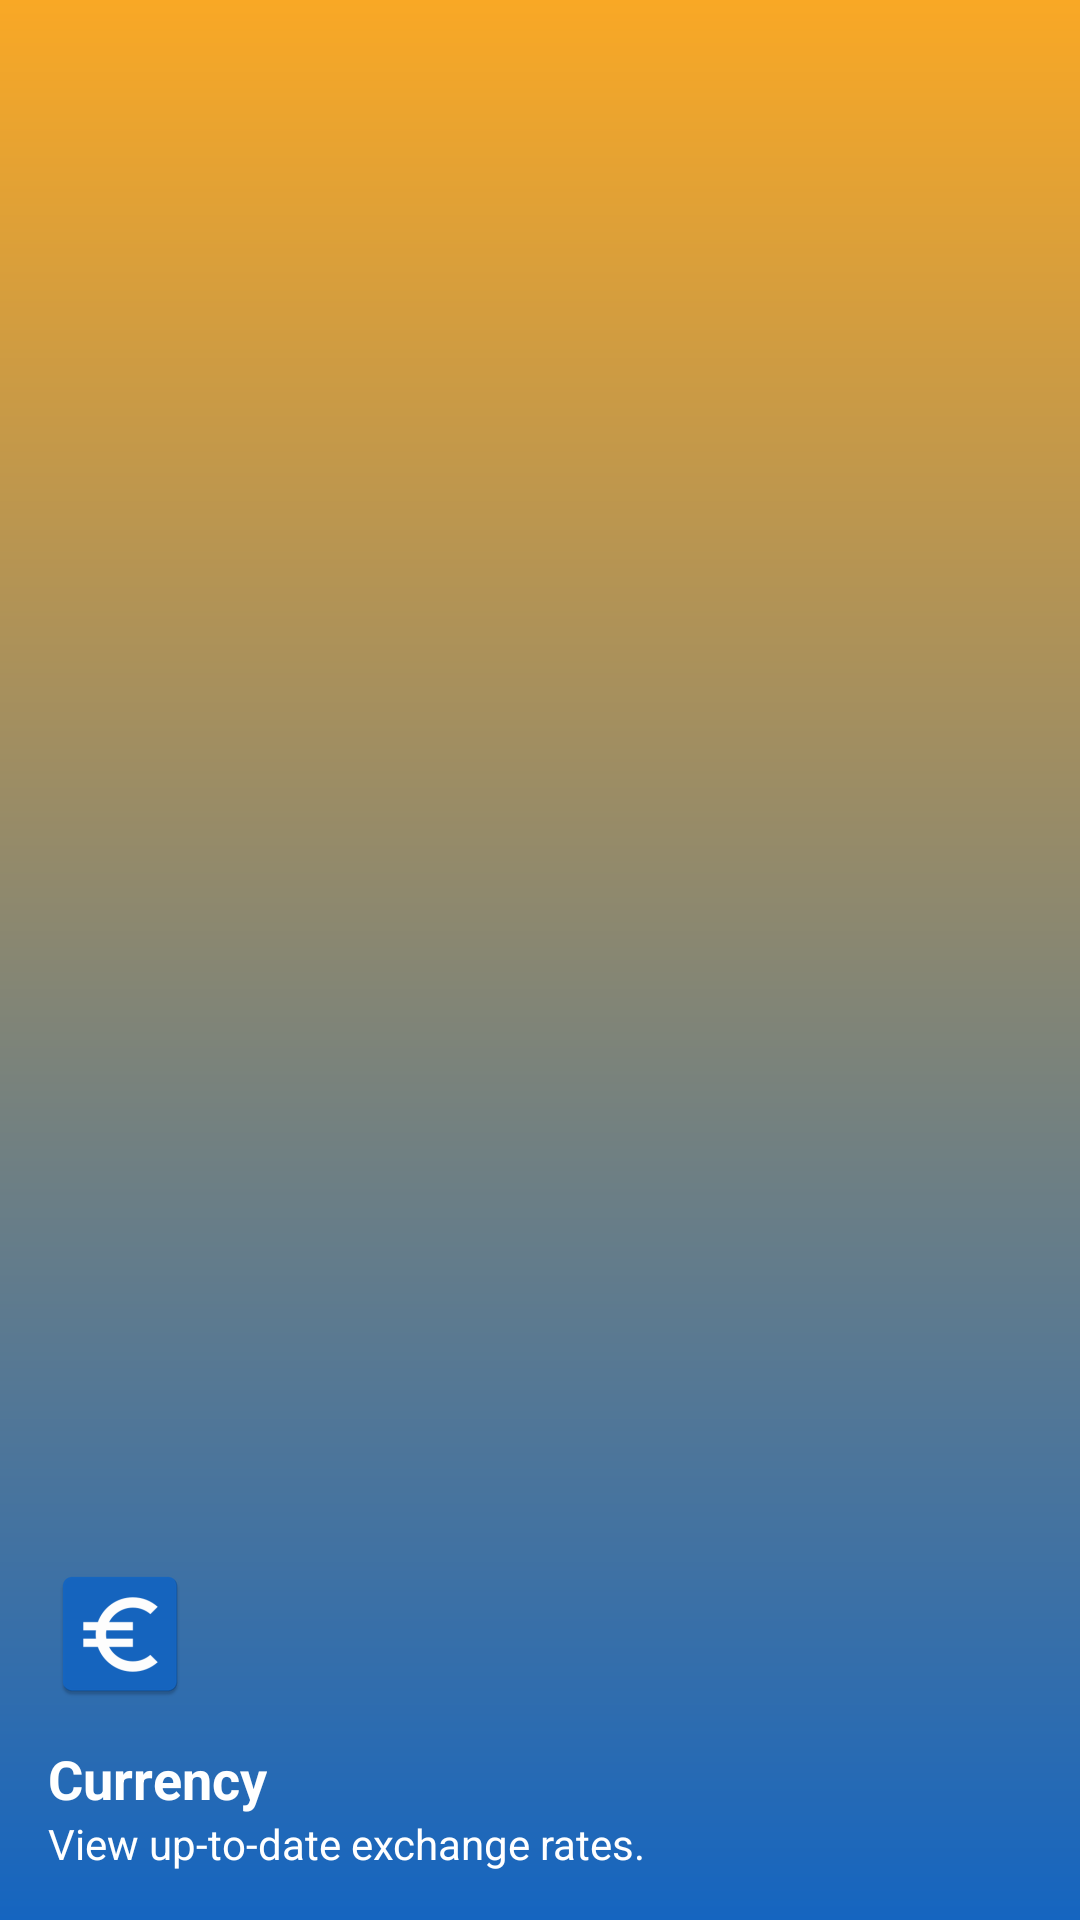

Write the Android layout XML for this screen, with the resource values it uses.
<!-- AndroidManifest.xml: application theme AppTheme -->
<!-- res/layout/activity_main_nav_header.xml -->
<?xml version="1.0" encoding="utf-8"?>

<LinearLayout xmlns:android="http://schemas.android.com/apk/res/android"
    android:layout_width="match_parent"
    android:layout_height="192dp"
    android:background="@drawable/nav_header_background"
    android:gravity="bottom"
    android:orientation="vertical"
    android:padding="16dp"
    android:theme="@style/ThemeOverlay.AppCompat.Dark">

    <ImageView
        android:id="@+id/nav_header_imageview"
        android:layout_width="wrap_content"
        android:layout_height="wrap_content"
        android:layout_marginBottom="12dp"
        android:src="@mipmap/ic_launcher" />

    <RelativeLayout
        android:layout_width="match_parent"
        android:layout_height="wrap_content">


        <LinearLayout
            android:layout_width="wrap_content"
            android:layout_height="wrap_content"
            android:id="@+id/nav_header_linearlayout"
            android:orientation="vertical">

            <TextView
                android:id="@+id/nav_header_app_name_textview"
                android:layout_width="wrap_content"
                android:layout_height="wrap_content"
                android:text="Currency"
                android:textAppearance="@style/TextAppearance.AppCompat.Body1"
                android:textSize="18sp"
                android:textColor="@color/colorWhite"
                android:textStyle="bold" />

            <TextView
                android:id="@+id/nav_header_summary_textview"
                android:layout_width="wrap_content"
                android:layout_height="wrap_content"
                android:textColor="@color/colorWhite"
                android:text="View up-to-date exchange rates."
                android:visibility="visible" />
        </LinearLayout>
    </RelativeLayout>

</LinearLayout>
<!-- resources referenced by this layout -->
<resources>
  <color name="colorWhite">#ffffff</color>
  <!-- drawable nav_header_background (drawable) -->
  <?xml version="1.0" encoding="utf-8"?>
  
  <shape xmlns:android="http://schemas.android.com/apk/res/android"
      android:shape="rectangle">
      <gradient
          android:angle="270"
          android:endColor="@color/colorPrimary"
          android:startColor="@color/colorAccent"
          android:type="linear" />
  </shape>
  <!-- mipmap ic_launcher: png bitmap (mipmap-hdpi, 1413 bytes) -->
  <style name="AppTheme" parent="Theme.AppCompat.Light.DarkActionBar">
          
          <item name="colorPrimary">@color/colorPrimary</item>
          <item name="colorPrimaryDark">@color/colorPrimaryDark</item>
          <item name="colorAccent">@color/colorAccent</item>
      </style>
  <color name="colorPrimary">#1565c0</color>
  <color name="colorAccent">#F9A825</color>
  <color name="colorPrimaryDark">#003c8f</color>
</resources>
